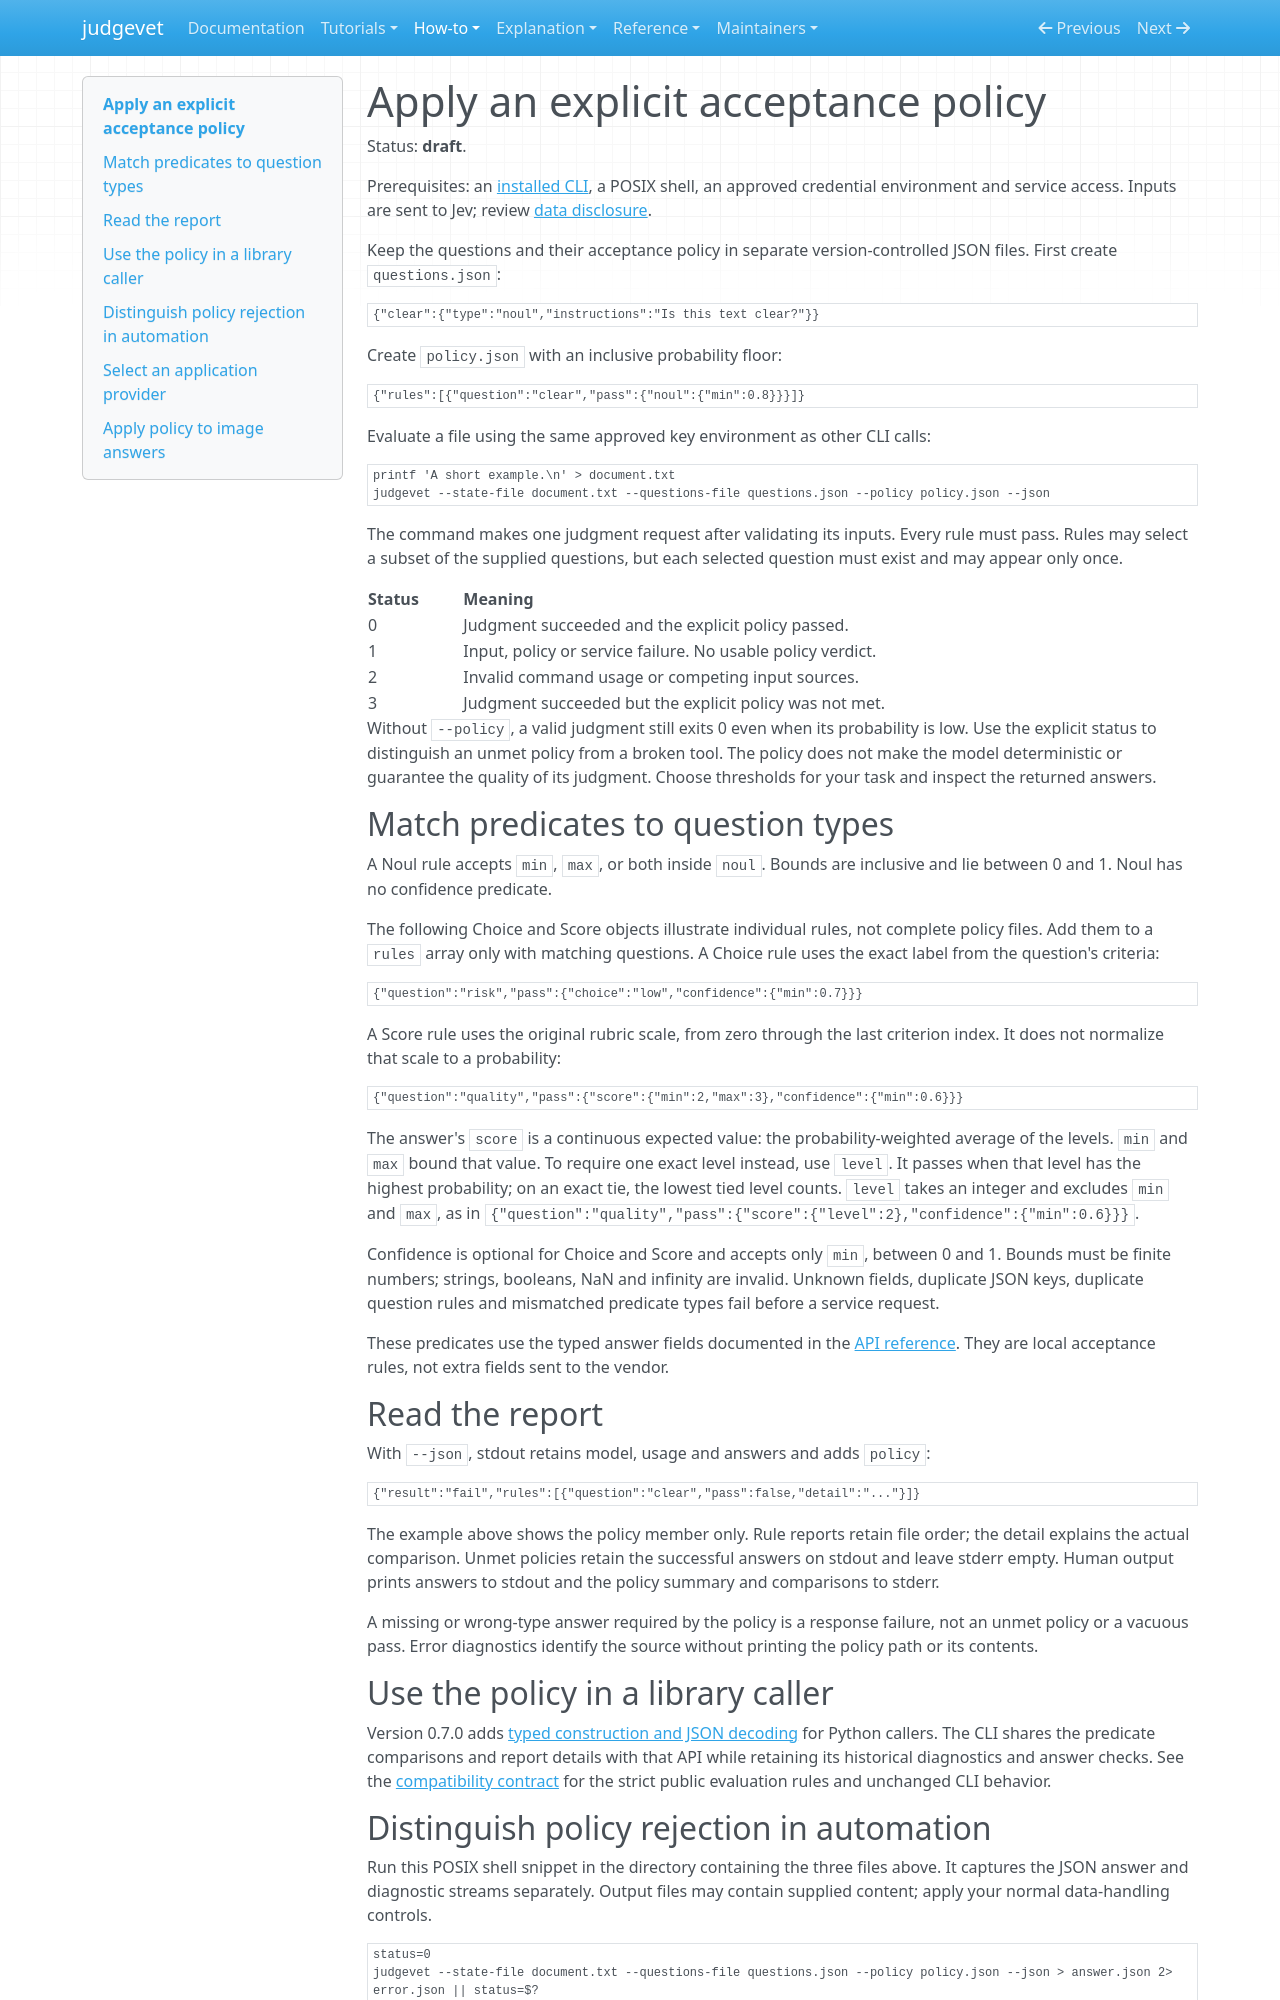

repository: Alberto-Codes/judgevet · page: how-to/use-cli-policy/index.html · generator: mkdocs

---
status: draft
---

# Apply an explicit acceptance policy

Status: **draft**.

Prerequisites: an [installed CLI](install.md#run-the-cli), a POSIX shell,
an approved credential environment and service access. Inputs are sent to Jev;
review [data disclosure](../../SECURITY.md#data-sent-to-the-service).

Keep the questions and their acceptance policy in separate version-controlled
JSON files. First create `questions.json`:

```json
{"clear":{"type":"noul","instructions":"Is this text clear?"}}
```

Create `policy.json` with an inclusive probability floor:

```json
{"rules":[{"question":"clear","pass":{"noul":{"min":0.8}}}]}
```

Evaluate a file using the same approved key environment as other CLI calls:

```bash
printf 'A short example.\n' > document.txt
judgevet --state-file document.txt --questions-file questions.json --policy policy.json --json
```

The command makes one judgment request after validating its inputs. Every rule
must pass. Rules may select a subset of the supplied questions, but each selected
question must exist and may appear only once.

| Status | Meaning |
|---|---|
| 0 | Judgment succeeded and the explicit policy passed. |
| 1 | Input, policy or service failure. No usable policy verdict. |
| 2 | Invalid command usage or competing input sources. |
| 3 | Judgment succeeded but the explicit policy was not met. |

Without `--policy`, a valid judgment still exits 0 even when its probability is
low. Use the explicit status to distinguish an unmet policy from a broken tool.
The policy does not make the model deterministic or guarantee the quality of its
judgment. Choose thresholds for your task and inspect the returned answers.

## Match predicates to question types

A Noul rule accepts `min`, `max`, or both inside `noul`. Bounds are inclusive
and lie between 0 and 1. Noul has no confidence predicate.

The following Choice and Score objects illustrate individual rules, not complete
policy files. Add them to a `rules` array only with matching questions.
A Choice rule uses the exact label from the question's criteria:

```json
{"question":"risk","pass":{"choice":"low","confidence":{"min":0.7}}}
```

A Score rule uses the original rubric scale, from zero through the last criterion
index. It does not normalize that scale to a probability:

```json
{"question":"quality","pass":{"score":{"min":2,"max":3},"confidence":{"min":0.6}}}
```

The answer's `score` is a continuous expected value: the probability-weighted
average of the levels. `min` and `max` bound that value. To require one exact
level instead, use `level`. It passes when that level has the highest
probability; on an exact tie, the lowest tied level counts. `level` takes an
integer and excludes `min` and `max`, as in
`{"question":"quality","pass":{"score":{"level":2},"confidence":{"min":0.6}}}`.

Confidence is optional for Choice and Score and accepts only `min`, between
0 and 1. Bounds must be finite numbers; strings, booleans, NaN and infinity are
invalid. Unknown fields, duplicate JSON keys, duplicate question rules and
mismatched predicate types fail before a service request.

These predicates use the typed answer fields documented in the
[API reference](../reference/api.md). They are local acceptance rules, not extra
fields sent to the vendor.

## Read the report

With `--json`, stdout retains model, usage and answers and adds `policy`:

```json
{"result":"fail","rules":[{"question":"clear","pass":false,"detail":"..."}]}
```

The example above shows the policy member only. Rule reports retain file order;
the detail explains the actual comparison. Unmet policies retain the successful
answers on stdout and leave stderr empty. Human output prints answers to stdout
and the policy summary and comparisons to stderr.

A missing or wrong-type answer required by the policy is a response failure,
not an unmet policy or a vacuous pass. Error diagnostics identify the source
without printing the policy path or its contents.

## Use the policy in a library caller

Version 0.7.0 adds [typed construction and JSON decoding](use-policy-library.md)
for Python callers. The CLI shares the predicate comparisons and report details
with that API while retaining its historical diagnostics and answer checks.
See the [compatibility contract](../reference/compatibility.md) for the strict
public evaluation rules and unchanged CLI behavior.
